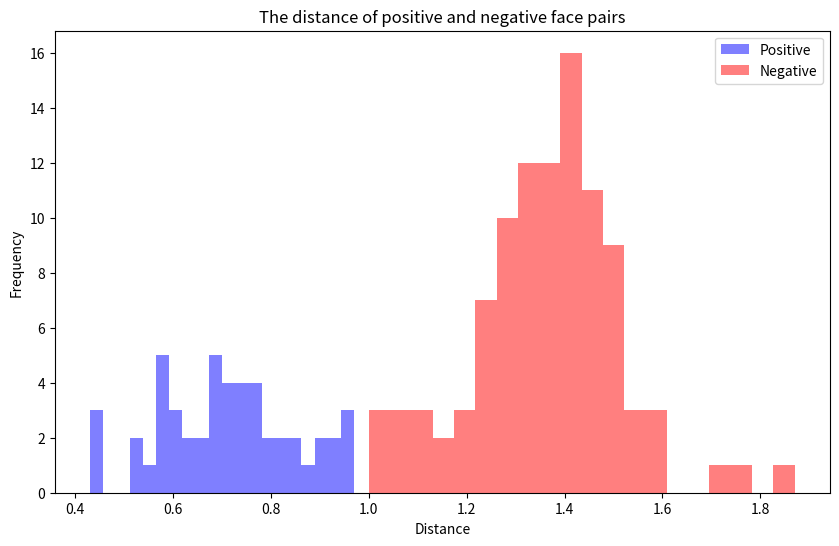

Python code for this plot:
import matplotlib.pyplot as plt


pos_distances = [0.94,
                 0.65,
                 0.68,
                 0.85,
                 0.95,
                 0.79,
                 0.75,
                 0.70,
                 0.69,
                 0.69,
                 0.53,
                 0.78,
                 0.60,
                 0.87,
                 0.43,
                 0.95,
                 0.97,
                 0.75,
                 0.61,
                 0.59,
                 0.75,
                 0.68,
                 0.72,
                 0.64,
                 0.56,
                 0.89,
                 0.94,
                 0.57,
                 0.77,
                 0.80,
                 0.45,
                 0.58,
                 0.85,
                 0.81,
                 0.89,
                 0.78,
                 0.71,
                 0.67,
                 0.70,
                 0.57,
                 0.60,
                 0.68,
                 0.74,
                 0.43,
                 0.76,
                 0.83,
                 0.53,
                 0.64,
                 0.59
                 ]

neg_distances = [1.49,
                 1.57,
                 1.22,
                 1.22,
                 1.32,
                 1.32,
                 1.37,
                 1.33,
                 1.34,
                 1.39,
                 1.47,
                 1.47,
                 1.00,
                 1.31,
                 1.50,
                 1.51,
                 1.37,
                 1.52,
                 1.42,
                 1.33,
                 1.43,
                 1.41,
                 1.28,
                 1.40,
                 1.45,
                 1.25,
                 1.29,
                 1.51,
                 1.38,
                 1.47,
                 1.33,
                 1.27,
                 1.41,
                 1.11,
                 1.42,
                 1.44,
                 1.46,
                 1.16,
                 1.03,
                 1.06,
                 1.43,
                 1.56,
                 1.34,
                 1.06,
                 1.42,
                 1.27,
                 1.06,
                 1.42,
                 1.58,
                 1.39,
                 1.27,
                 1.34,
                 1.27,
                 1.42,
                 1.44,
                 1.38,
                 1.52,
                 1.51,
                 1.38,
                 1.42,
                 1.49,
                 1.19,
                 1.20,
                 1.30,
                 1.22,
                 1.47,
                 1.60,
                 1.46,
                 1.39,
                 1.43,
                 1.43,
                 1.45,
                 1.53,
                 1.37,
                 1.40,
                 1.35,
                 1.13,
                 1.31,
                 1.44,
                 1.25,
                 1.38,
                 1.26,
                 1.32,
                 1.00,
                 1.41,
                 1.28,
                 1.54,
                 1.37,
                 1.27,
                 1.42,
                 1.18,
                 1.34,
                 1.27,
                 1.15,
                 1.52,
                 1.25,
                 1.12,
                 1.72,
                 1.87,
                 1.76
                 ]

plt.figure(figsize = (10,6))

plt.hist(pos_distances, bins = 20, alpha = 0.5, label = 'Positive', color = 'blue')

plt.hist(neg_distances, bins = 20, alpha = 0.5, label = 'Negative', color = 'red')

plt.xlabel('Distance')
plt.ylabel('Frequency')
plt.title('The distance of positive and negative face pairs')
plt.legend()

plt.show()


